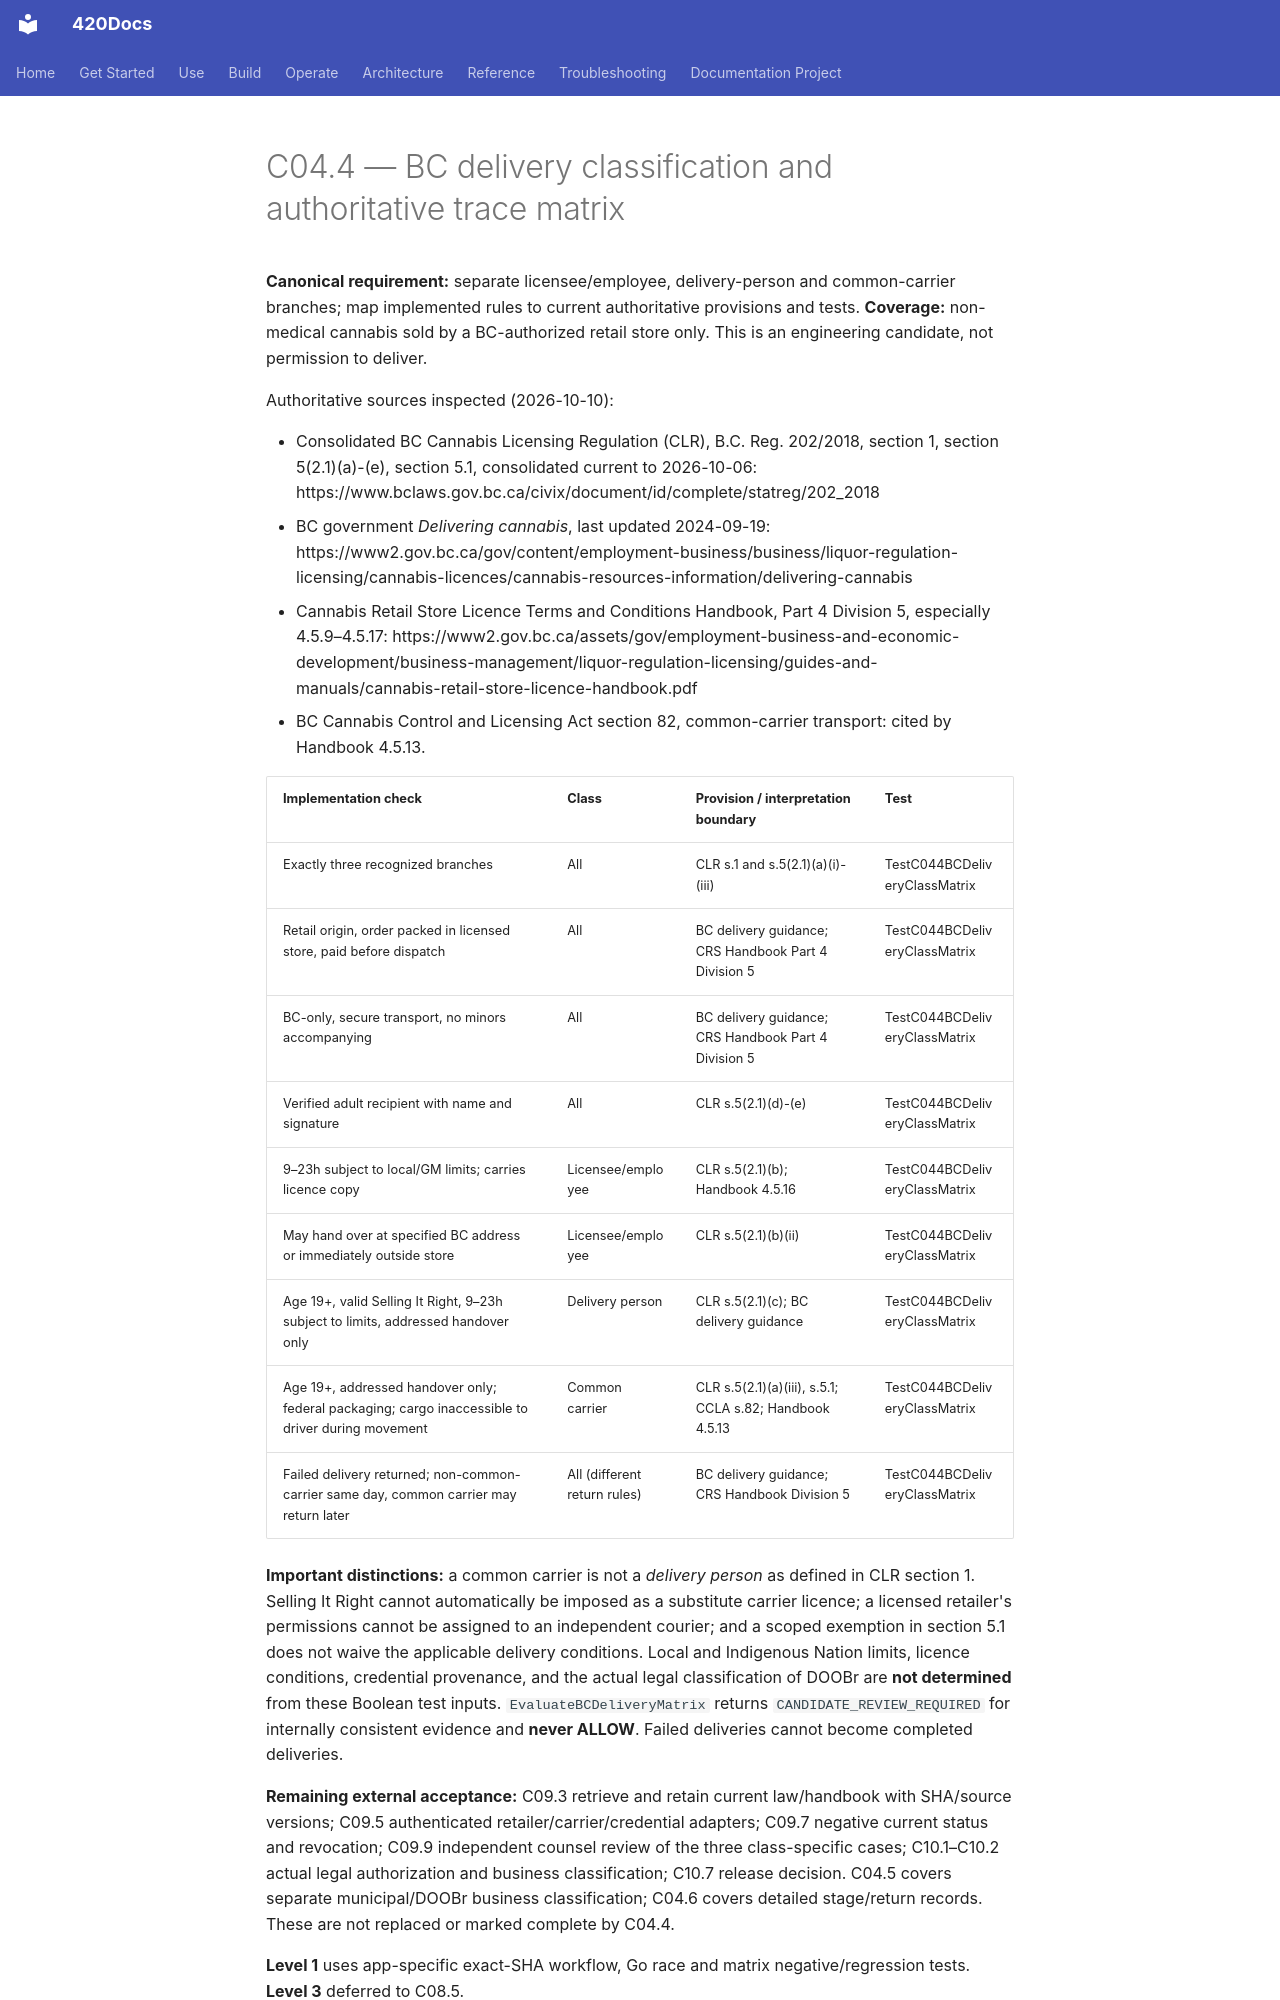

repository: abvhiael/420-integrated-v0.1 · page: compliance/C04.4-BC-DELIVERY-CLASSIFICATION/index.html · generator: mkdocs

# C04.4 — BC delivery classification and authoritative trace matrix

**Canonical requirement:** separate licensee/employee, delivery-person and common-carrier branches; map implemented rules to current authoritative provisions and tests. **Coverage:** non-medical cannabis sold by a BC-authorized retail store only. This is an engineering candidate, not permission to deliver.

Authoritative sources inspected (2026-10-10):

- Consolidated BC Cannabis Licensing Regulation (CLR), B.C. Reg. 202/2018, section 1, section 5(2.1)(a)-(e), section 5.1, consolidated current to 2026-10-06: https://www.bclaws.gov.bc.ca/civix/document/id/complete/statreg/202_2018
- BC government *Delivering cannabis*, last updated 2024-09-19: https://www2.gov.bc.ca/gov/content/employment-business/business/liquor-regulation-licensing/cannabis-licences/cannabis-resources-information/delivering-cannabis
- Cannabis Retail Store Licence Terms and Conditions Handbook, Part 4 Division 5, especially 4.5.9–4.5.17: https://www2.gov.bc.ca/assets/gov/employment-business-and-economic-development/business-management/liquor-regulation-licensing/guides-and-manuals/cannabis-retail-store-licence-handbook.pdf
- BC Cannabis Control and Licensing Act section 82, common-carrier transport: cited by Handbook 4.5.13.

| Implementation check | Class | Provision / interpretation boundary | Test |
|---|---|---|---|
| Exactly three recognized branches | All | CLR s.1 and s.5(2.1)(a)(i)-(iii) | TestC044BCDeliveryClassMatrix |
| Retail origin, order packed in licensed store, paid before dispatch | All | BC delivery guidance; CRS Handbook Part 4 Division 5 | TestC044BCDeliveryClassMatrix |
| BC-only, secure transport, no minors accompanying | All | BC delivery guidance; CRS Handbook Part 4 Division 5 | TestC044BCDeliveryClassMatrix |
| Verified adult recipient with name and signature | All | CLR s.5(2.1)(d)-(e) | TestC044BCDeliveryClassMatrix |
| 9–23h subject to local/GM limits; carries licence copy | Licensee/employee | CLR s.5(2.1)(b); Handbook 4.5.16 | TestC044BCDeliveryClassMatrix |
| May hand over at specified BC address or immediately outside store | Licensee/employee | CLR s.5(2.1)(b)(ii) | TestC044BCDeliveryClassMatrix |
| Age 19+, valid Selling It Right, 9–23h subject to limits, addressed handover only | Delivery person | CLR s.5(2.1)(c); BC delivery guidance | TestC044BCDeliveryClassMatrix |
| Age 19+, addressed handover only; federal packaging; cargo inaccessible to driver during movement | Common carrier | CLR s.5(2.1)(a)(iii), s.5.1; CCLA s.82; Handbook 4.5.13 | TestC044BCDeliveryClassMatrix |
| Failed delivery returned; non-common-carrier same day, common carrier may return later | All (different return rules) | BC delivery guidance; CRS Handbook Division 5 | TestC044BCDeliveryClassMatrix |

**Important distinctions:** a common carrier is not a *delivery person* as defined in CLR section 1. Selling It Right cannot automatically be imposed as a substitute carrier licence; a licensed retailer's permissions cannot be assigned to an independent courier; and a scoped exemption in section 5.1 does not waive the applicable delivery conditions. Local and Indigenous Nation limits, licence conditions, credential provenance, and the actual legal classification of DOOBr are **not determined** from these Boolean test inputs. `EvaluateBCDeliveryMatrix` returns `CANDIDATE_REVIEW_REQUIRED` for internally consistent evidence and **never ALLOW**. Failed deliveries cannot become completed deliveries.
